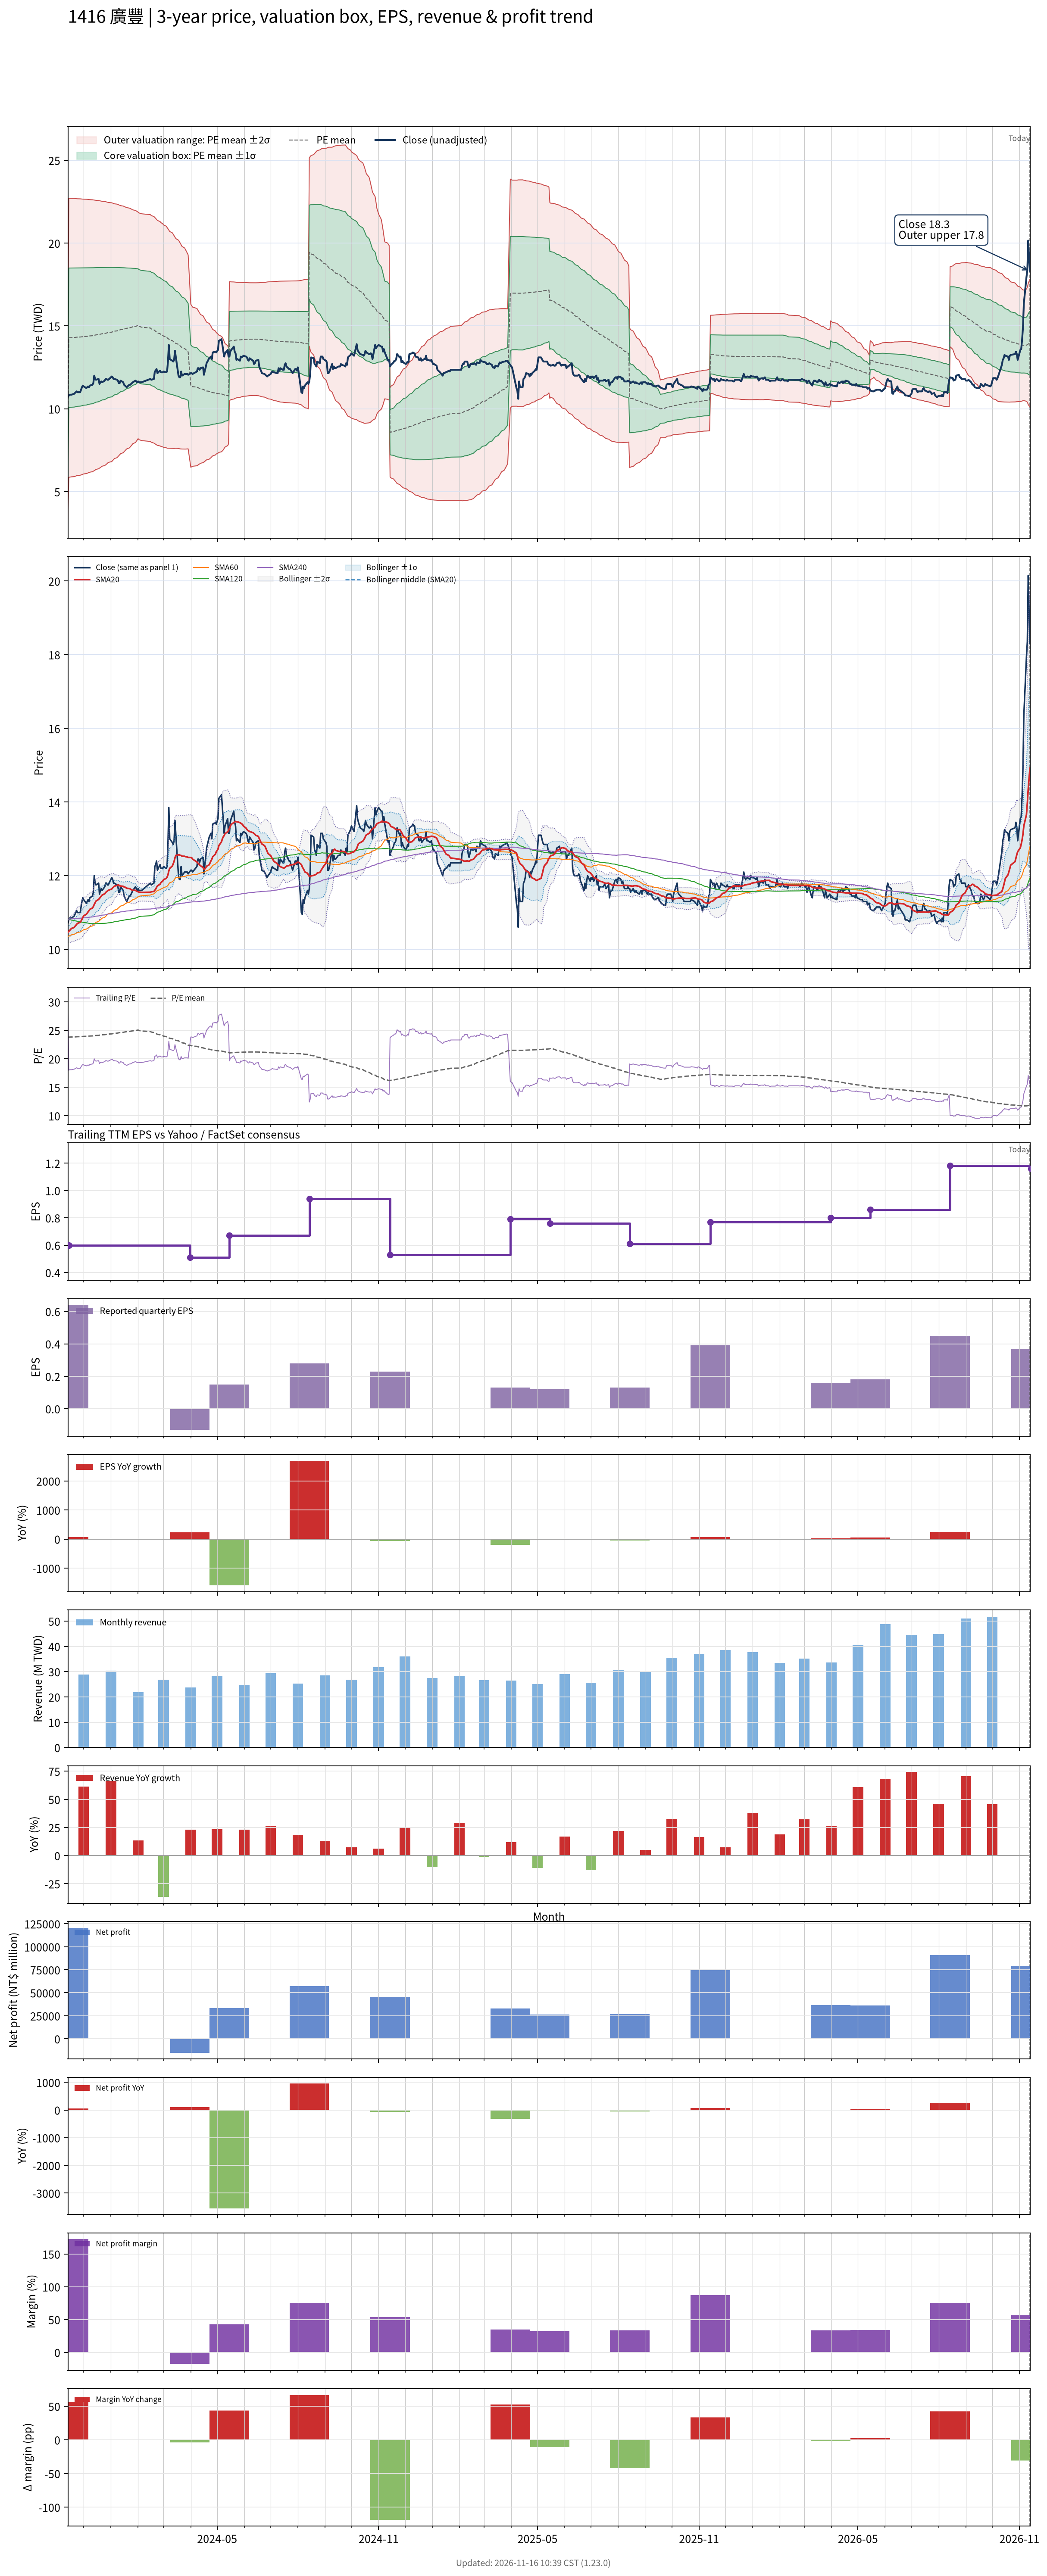

Data behind this chart, as committed beside it:
# chart-version: skill-stock-dynamic-val…
date, close, available_date, period_end, eps, ttm_eps, pe, pe_mean, pe_std, price_m2, price_m1, price_mean, price_p1, price_p2, forward_eps, forward_pe, forward_pe_mean, forward_pe_std, forward_price_m2, forward_price_m1, forward_price_mean, forward_price_p1, forward_price_p2, sma20
2023-11-13, 10.7, 2023-08-14, 2023-06-30, 0.01, 0.34, 31.47, 23.79, 7.031, 3.309, 5.699, 8.089, 10.48, 12.87, , , , , , , , , , 10.46
2023-11-14, 10.8, 2023-11-14, 2023-09-30, 0.64, 0.6, 18, 23.8, 7.021, 5.857, 10.07, 14.28, 18.49, 22.71, , , , , , , , , , 10.49
2023-11-15, 10.85, 2023-11-14, 2023-09-30, 0.64, 0.6, 18.08, 23.81, 7.011, 5.876, 10.08, 14.29, 18.49, 22.7, , , , , , , , , , 10.52
2023-11-16, 10.85, 2023-11-14, 2023-09-30, 0.64, 0.6, 18.08, 23.82, 7.005, 5.886, 10.09, 14.29, 18.5, 22.7, , , , , , , , , , 10.54
2023-11-17, 10.85, 2023-11-14, 2023-09-30, 0.64, 0.6, 18.08, 23.83, 7.001, 5.895, 10.1, 14.3, 18.5, 22.7, , , , , , , , , , 10.57
2023-11-20, 10.9, 2023-11-14, 2023-09-30, 0.64, 0.6, 18.17, 23.83, 6.995, 5.905, 10.1, 14.3, 18.5, 22.69, , , , , , , , , , 10.6
2023-11-21, 10.95, 2023-11-14, 2023-09-30, 0.64, 0.6, 18.25, 23.84, 6.987, 5.92, 10.11, 14.3, 18.5, 22.69, , , , , , , , , , 10.62
2023-11-22, 11, 2023-11-14, 2023-09-30, 0.64, 0.6, 18.33, 23.85, 6.976, 5.941, 10.13, 14.31, 18.5, 22.68, , , , , , , , , , 10.65
2023-11-23, 11.05, 2023-11-14, 2023-09-30, 0.64, 0.6, 18.42, 23.87, 6.964, 5.963, 10.14, 14.32, 18.5, 22.68, , , , , , , , , , 10.68
2023-11-24, 11, 2023-11-14, 2023-09-30, 0.64, 0.6, 18.33, 23.87, 6.957, 5.976, 10.15, 14.32, 18.5, 22.67, , , , , , , , , , 10.71
2023-11-27, 11, 2023-11-14, 2023-09-30, 0.64, 0.6, 18.33, 23.88, 6.95, 5.99, 10.16, 14.33, 18.5, 22.67, , , , , , , , , , 10.73
2023-11-28, 11.15, 2023-11-14, 2023-09-30, 0.64, 0.6, 18.58, 23.89, 6.941, 6.007, 10.17, 14.34, 18.5, 22.67, , , , , , , , , , 10.77
2023-11-29, 11.3, 2023-11-14, 2023-09-30, 0.64, 0.6, 18.83, 23.91, 6.929, 6.029, 10.19, 14.34, 18.5, 22.66, , , , , , , , , , 10.81
2023-11-30, 11.4, 2023-11-14, 2023-09-30, 0.64, 0.6, 19, 23.92, 6.919, 6.049, 10.2, 14.35, 18.5, 22.65, , , , , , , , , , 10.87
2023-12-01, 11.35, 2023-11-14, 2023-09-30, 0.64, 0.6, 18.92, 23.93, 6.908, 6.071, 10.22, 14.36, 18.5, 22.65, , , , , , , , , , 10.91
2023-12-04, 11.25, 2023-11-14, 2023-09-30, 0.64, 0.6, 18.75, 23.94, 6.897, 6.09, 10.23, 14.37, 18.51, 22.64, , , , , , , , , , 10.95
2023-12-05, 11.3, 2023-11-14, 2023-09-30, 0.64, 0.6, 18.83, 23.96, 6.887, 6.11, 10.24, 14.37, 18.51, 22.64, , , , , , , , , , 10.98
2023-12-06, 11.35, 2023-11-14, 2023-09-30, 0.64, 0.6, 18.92, 23.97, 6.876, 6.131, 10.26, 14.38, 18.51, 22.63, , , , , , , , , , 11.02
2023-12-07, 11.3, 2023-11-14, 2023-09-30, 0.64, 0.6, 18.83, 23.98, 6.864, 6.153, 10.27, 14.39, 18.51, 22.63, , , , , , , , , , 11.05
2023-12-08, 11.4, 2023-11-14, 2023-09-30, 0.64, 0.6, 19, 24, 6.853, 6.174, 10.29, 14.4, 18.51, 22.62, , , , , , , , , , 11.09
2023-12-11, 11.45, 2023-11-14, 2023-09-30, 0.64, 0.6, 19.08, 24.01, 6.838, 6.203, 10.31, 14.41, 18.51, 22.61, , , , , , , , , , 11.12
2023-12-12, 11.55, 2023-11-14, 2023-09-30, 0.64, 0.6, 19.25, 24.03, 6.822, 6.233, 10.33, 14.42, 18.51, 22.61, , , , , , , , , , 11.16
2023-12-13, 12, 2023-11-14, 2023-09-30, 0.64, 0.6, 20, 24.06, 6.803, 6.269, 10.35, 14.43, 18.52, 22.6, , , , , , , , , , 11.22
2023-12-14, 11.8, 2023-11-14, 2023-09-30, 0.64, 0.6, 19.67, 24.08, 6.786, 6.302, 10.37, 14.45, 18.52, 22.59, , , , , , , , , , 11.27
2023-12-15, 11.75, 2023-11-14, 2023-09-30, 0.64, 0.6, 19.58, 24.1, 6.766, 6.34, 10.4, 14.46, 18.52, 22.58, , , , , , , , , , 11.31
2023-12-18, 11.8, 2023-11-14, 2023-09-30, 0.64, 0.6, 19.67, 24.12, 6.744, 6.381, 10.43, 14.47, 18.52, 22.57, , , , , , , , , , 11.36
2023-12-19, 11.5, 2023-11-14, 2023-09-30, 0.64, 0.6, 19.17, 24.14, 6.724, 6.418, 10.45, 14.49, 18.52, 22.56, , , , , , , , , , 11.38
2023-12-20, 11.6, 2023-11-14, 2023-09-30, 0.64, 0.6, 19.33, 24.17, 6.703, 6.458, 10.48, 14.5, 18.52, 22.54, , , , , , , , , , 11.41
2023-12-21, 11.65, 2023-11-14, 2023-09-30, 0.64, 0.6, 19.42, 24.19, 6.681, 6.497, 10.51, 14.51, 18.52, 22.53, , , , , , , , , , 11.45
2023-12-22, 11.6, 2023-11-14, 2023-09-30, 0.64, 0.6, 19.33, 24.21, 6.661, 6.535, 10.53, 14.53, 18.52, 22.52, , , , , , , , , , 11.47
2023-12-25, 11.7, 2023-11-14, 2023-09-30, 0.64, 0.6, 19.5, 24.24, 6.639, 6.574, 10.56, 14.54, 18.53, 22.51, , , , , , , , , , 11.51
2023-12-26, 11.8, 2023-11-14, 2023-09-30, 0.64, 0.6, 19.67, 24.26, 6.617, 6.616, 10.59, 14.56, 18.53, 22.5, , , , , , , , , , 11.54
2023-12-27, 11.8, 2023-11-14, 2023-09-30, 0.64, 0.6, 19.67, 24.29, 6.593, 6.66, 10.62, 14.57, 18.53, 22.48, , , , , , , , , , 11.57
2023-12-28, 11.75, 2023-11-14, 2023-09-30, 0.64, 0.6, 19.58, 24.31, 6.565, 6.711, 10.65, 14.59, 18.53, 22.47, , , , , , , , , , 11.59
2023-12-29, 11.75, 2023-11-14, 2023-09-30, 0.64, 0.6, 19.58, 24.34, 6.537, 6.761, 10.68, 14.61, 18.53, 22.45, , , , , , , , , , 11.61
2024-01-02, 11.95, 2023-11-14, 2023-09-30, 0.64, 0.6, 19.92, 24.37, 6.507, 6.816, 10.72, 14.62, 18.53, 22.43, , , , , , , , , , 11.64
2024-01-03, 11.9, 2023-11-14, 2023-09-30, 0.64, 0.6, 19.83, 24.41, 6.472, 6.878, 10.76, 14.64, 18.53, 22.41, , , , , , , , , , 11.67
2024-01-04, 11.8, 2023-11-14, 2023-09-30, 0.64, 0.6, 19.67, 24.44, 6.438, 6.938, 10.8, 14.66, 18.53, 22.39, , , , , , , , , , 11.69
2024-01-05, 11.8, 2023-11-14, 2023-09-30, 0.64, 0.6, 19.67, 24.47, 6.405, 6.996, 10.84, 14.68, 18.53, 22.37, , , , , , , , , , 11.72
2024-01-08, 11.75, 2023-11-14, 2023-09-30, 0.64, 0.6, 19.58, 24.5, 6.375, 7.051, 10.88, 14.7, 18.53, 22.35, , , , , , , , , , 11.73
2024-01-09, 11.7, 2023-11-14, 2023-09-30, 0.64, 0.6, 19.5, 24.53, 6.341, 7.109, 10.91, 14.72, 18.52, 22.33, , , , , , , , , , 11.75
2024-01-10, 11.55, 2023-11-14, 2023-09-30, 0.64, 0.6, 19.25, 24.56, 6.309, 7.165, 10.95, 14.74, 18.52, 22.31, , , , , , , , , , 11.75
2024-01-11, 11.55, 2023-11-14, 2023-09-30, 0.64, 0.6, 19.25, 24.59, 6.275, 7.223, 10.99, 14.75, 18.52, 22.28, , , , , , , , , , 11.72
2024-01-12, 11.7, 2023-11-14, 2023-09-30, 0.64, 0.6, 19.5, 24.62, 6.239, 7.286, 11.03, 14.77, 18.52, 22.26, , , , , , , , , , 11.72
2024-01-15, 11.6, 2023-11-14, 2023-09-30, 0.64, 0.6, 19.33, 24.65, 6.202, 7.35, 11.07, 14.79, 18.51, 22.23, , , , , , , , , , 11.71
2024-01-16, 11.45, 2023-11-14, 2023-09-30, 0.64, 0.6, 19.08, 24.68, 6.167, 7.409, 11.11, 14.81, 18.51, 22.21, , , , , , , , , , 11.7
2024-01-17, 11.4, 2023-11-14, 2023-09-30, 0.64, 0.6, 19, 24.71, 6.132, 7.468, 11.15, 14.83, 18.51, 22.19, , , , , , , , , , 11.69
2024-01-18, 11.35, 2023-11-14, 2023-09-30, 0.64, 0.6, 18.92, 24.74, 6.099, 7.524, 11.18, 14.84, 18.5, 22.16, , , , , , , , , , 11.68
2024-01-19, 11.3, 2023-11-14, 2023-09-30, 0.64, 0.6, 18.83, 24.76, 6.067, 7.578, 11.22, 14.86, 18.5, 22.14, , , , , , , , , , 11.66
2024-01-22, 11.45, 2023-11-14, 2023-09-30, 0.64, 0.6, 19.08, 24.79, 6.031, 7.639, 11.26, 14.88, 18.49, 22.11, , , , , , , , , , 11.65
2024-01-23, 11.45, 2023-11-14, 2023-09-30, 0.64, 0.6, 19.08, 24.82, 5.996, 7.698, 11.3, 14.89, 18.49, 22.09, , , , , , , , , , 11.64
2024-01-24, 11.5, 2023-11-14, 2023-09-30, 0.64, 0.6, 19.17, 24.85, 5.958, 7.761, 11.34, 14.91, 18.49, 22.06, , , , , , , , , , 11.62
2024-01-25, 11.55, 2023-11-14, 2023-09-30, 0.64, 0.6, 19.25, 24.88, 5.92, 7.826, 11.38, 14.93, 18.48, 22.03, , , , , , , , , , 11.61
2024-01-26, 11.6, 2023-11-14, 2023-09-30, 0.64, 0.6, 19.33, 24.91, 5.879, 7.894, 11.42, 14.95, 18.48, 22, , , , , , , , , , 11.61
2024-01-29, 11.7, 2023-11-14, 2023-09-30, 0.64, 0.6, 19.5, 24.95, 5.835, 7.966, 11.47, 14.97, 18.47, 21.97, , , , , , , , , , 11.6
2024-01-30, 11.65, 2023-11-14, 2023-09-30, 0.64, 0.6, 19.42, 24.98, 5.79, 8.041, 11.52, 14.99, 18.46, 21.94, , , , , , , , , , 11.59
2024-01-31, 11.6, 2023-11-14, 2023-09-30, 0.64, 0.6, 19.33, 25.02, 5.743, 8.118, 11.56, 15.01, 18.46, 21.9, , , , , , , , , , 11.57
2024-02-01, 11.65, 2023-11-14, 2023-09-30, 0.64, 0.6, 19.42, 25.05, 5.695, 8.197, 11.61, 15.03, 18.45, 21.86, , , , , , , , , , 11.56
2024-02-02, 11.6, 2023-11-14, 2023-09-30, 0.64, 0.6, 19.33, 24.96, 5.7, 8.138, 11.56, 14.98, 18.4, 21.82, , , , , , , , , , 11.55
... 669 more rows
